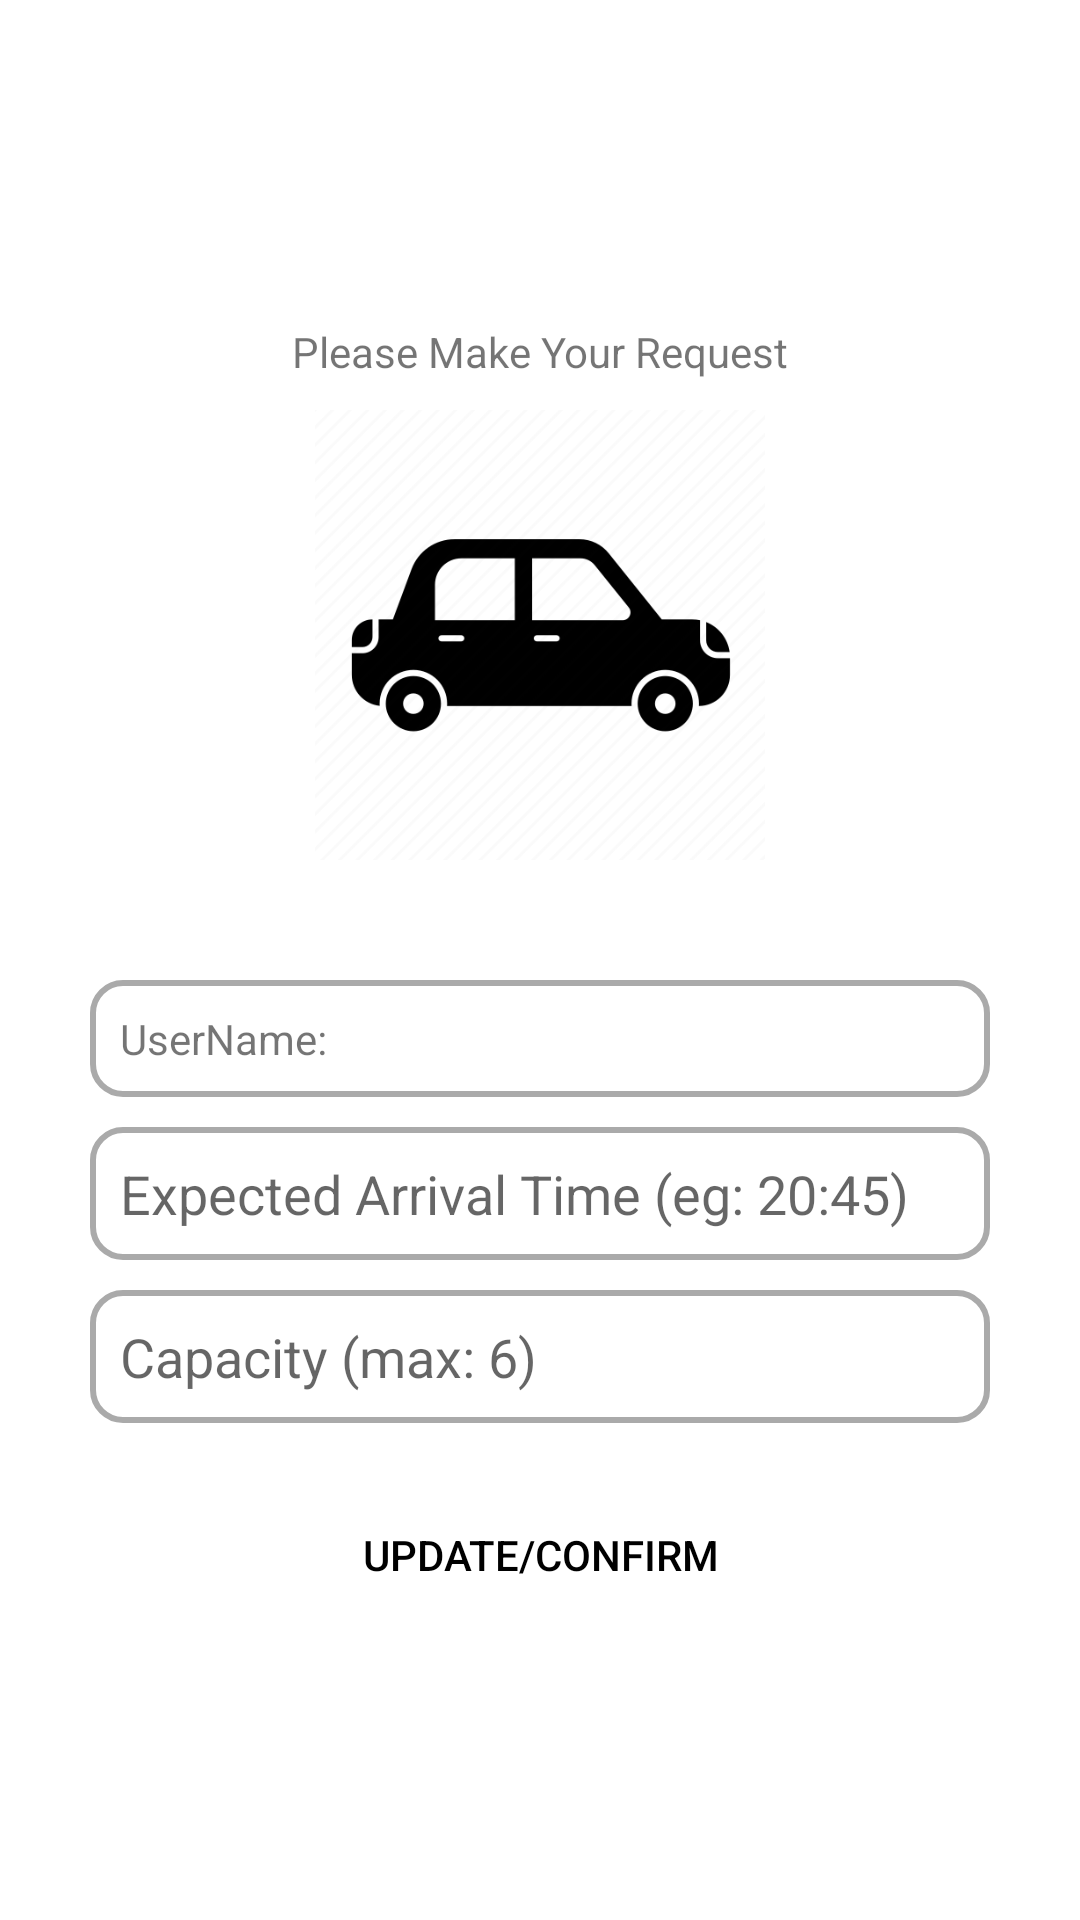

Here is an Android app screen rendered from its layout file. Give the layout XML and the strings, colors and styles it references.
<!-- AndroidManifest.xml: application theme Theme.EHailing -->
<!-- res/layout/bottom_sheet_dialog.xml -->
<?xml version="1.0" encoding="utf-8"?>
<LinearLayout
    xmlns:android="http://schemas.android.com/apk/res/android"
    android:orientation="vertical"
    android:layout_width="match_parent"
    android:layout_height="match_parent"
    android:gravity="center"
    android:padding="30dp">


    <TextView
        android:id="@+id/requestTxt"
        android:layout_width="match_parent"
        android:layout_height="wrap_content"
        android:padding="10dp"
        android:text="Please Make Your Request"
        android:textAlignment="center" />

    <ImageView
    android:layout_width="150dp"
    android:layout_height="150dp"
    android:src="@drawable/caricon"/>

    <TextView
        android:layout_width="match_parent"
        android:layout_height="wrap_content"
        android:id="@+id/et_username"
        android:text="UserName: "
        android:padding="10dp"
        android:layout_marginTop="40dp"
        android:background="@drawable/round_edittext"/>

    <EditText
        android:id="@+id/et_arrivaltime"
        android:layout_width="match_parent"
        android:layout_height="wrap_content"
        android:layout_marginTop="10dp"
        android:background="@drawable/round_edittext"
        android:hint="Expected Arrival Time (eg: 20:45)"
        android:padding="10dp" />

    <EditText
        android:id="@+id/et_capacity"
        android:layout_width="match_parent"
        android:layout_height="wrap_content"
        android:layout_marginTop="10dp"
        android:background="@drawable/round_edittext"
        android:hint="Capacity (max: 6)"
        android:padding="10dp" />

    <Button
        android:layout_width="wrap_content"
        android:layout_height="wrap_content"
        android:id="@+id/bt_updateconfirm"
        android:text="Update/confirm"
        android:textColor="@android:color/black"
        android:layout_marginTop="20dp"
        android:background="@drawable/round_button"/>

</LinearLayout>
<!-- resources referenced by this layout -->
<resources>
  <!-- drawable caricon: png bitmap (drawable-v24, 22477 bytes) -->
  <!-- drawable round_edittext (drawable) -->
  <?xml version="1.0" encoding="utf-8"?>
  <shape xmlns:android="http://schemas.android.com/apk/res/android"
      android:shape="rectangle">
  
      <solid android:color="@android:color/white"/>
      <stroke android:color="@android:color/darker_gray"
          android:width="2dp"/>
      <corners android:radius="10dp"/>
  
  </shape>
  <style name="Theme.EHailing" parent="Theme.MaterialComponents.DayNight.NoActionBar">
          
          <item name="colorPrimary">@color/purple_500</item>
          <item name="colorPrimaryVariant">@color/purple_700</item>
          <item name="colorOnPrimary">@color/white</item>
          
          <item name="colorSecondary">@color/teal_200</item>
          <item name="colorSecondaryVariant">@color/teal_700</item>
          <item name="colorOnSecondary">@color/black</item>
          
          <item name="android:statusBarColor" tools:targetApi="l">?attr/colorPrimaryVariant</item>
          
      </style>
  <color name="purple_500">#FF6200EE</color>
  <color name="purple_700">#FF3700B3</color>
  <color name="white">#FFFFFFFF</color>
  <color name="teal_200">#FF03DAC5</color>
  <color name="teal_700">#FF018786</color>
  <color name="black">#FF000000</color>
</resources>
